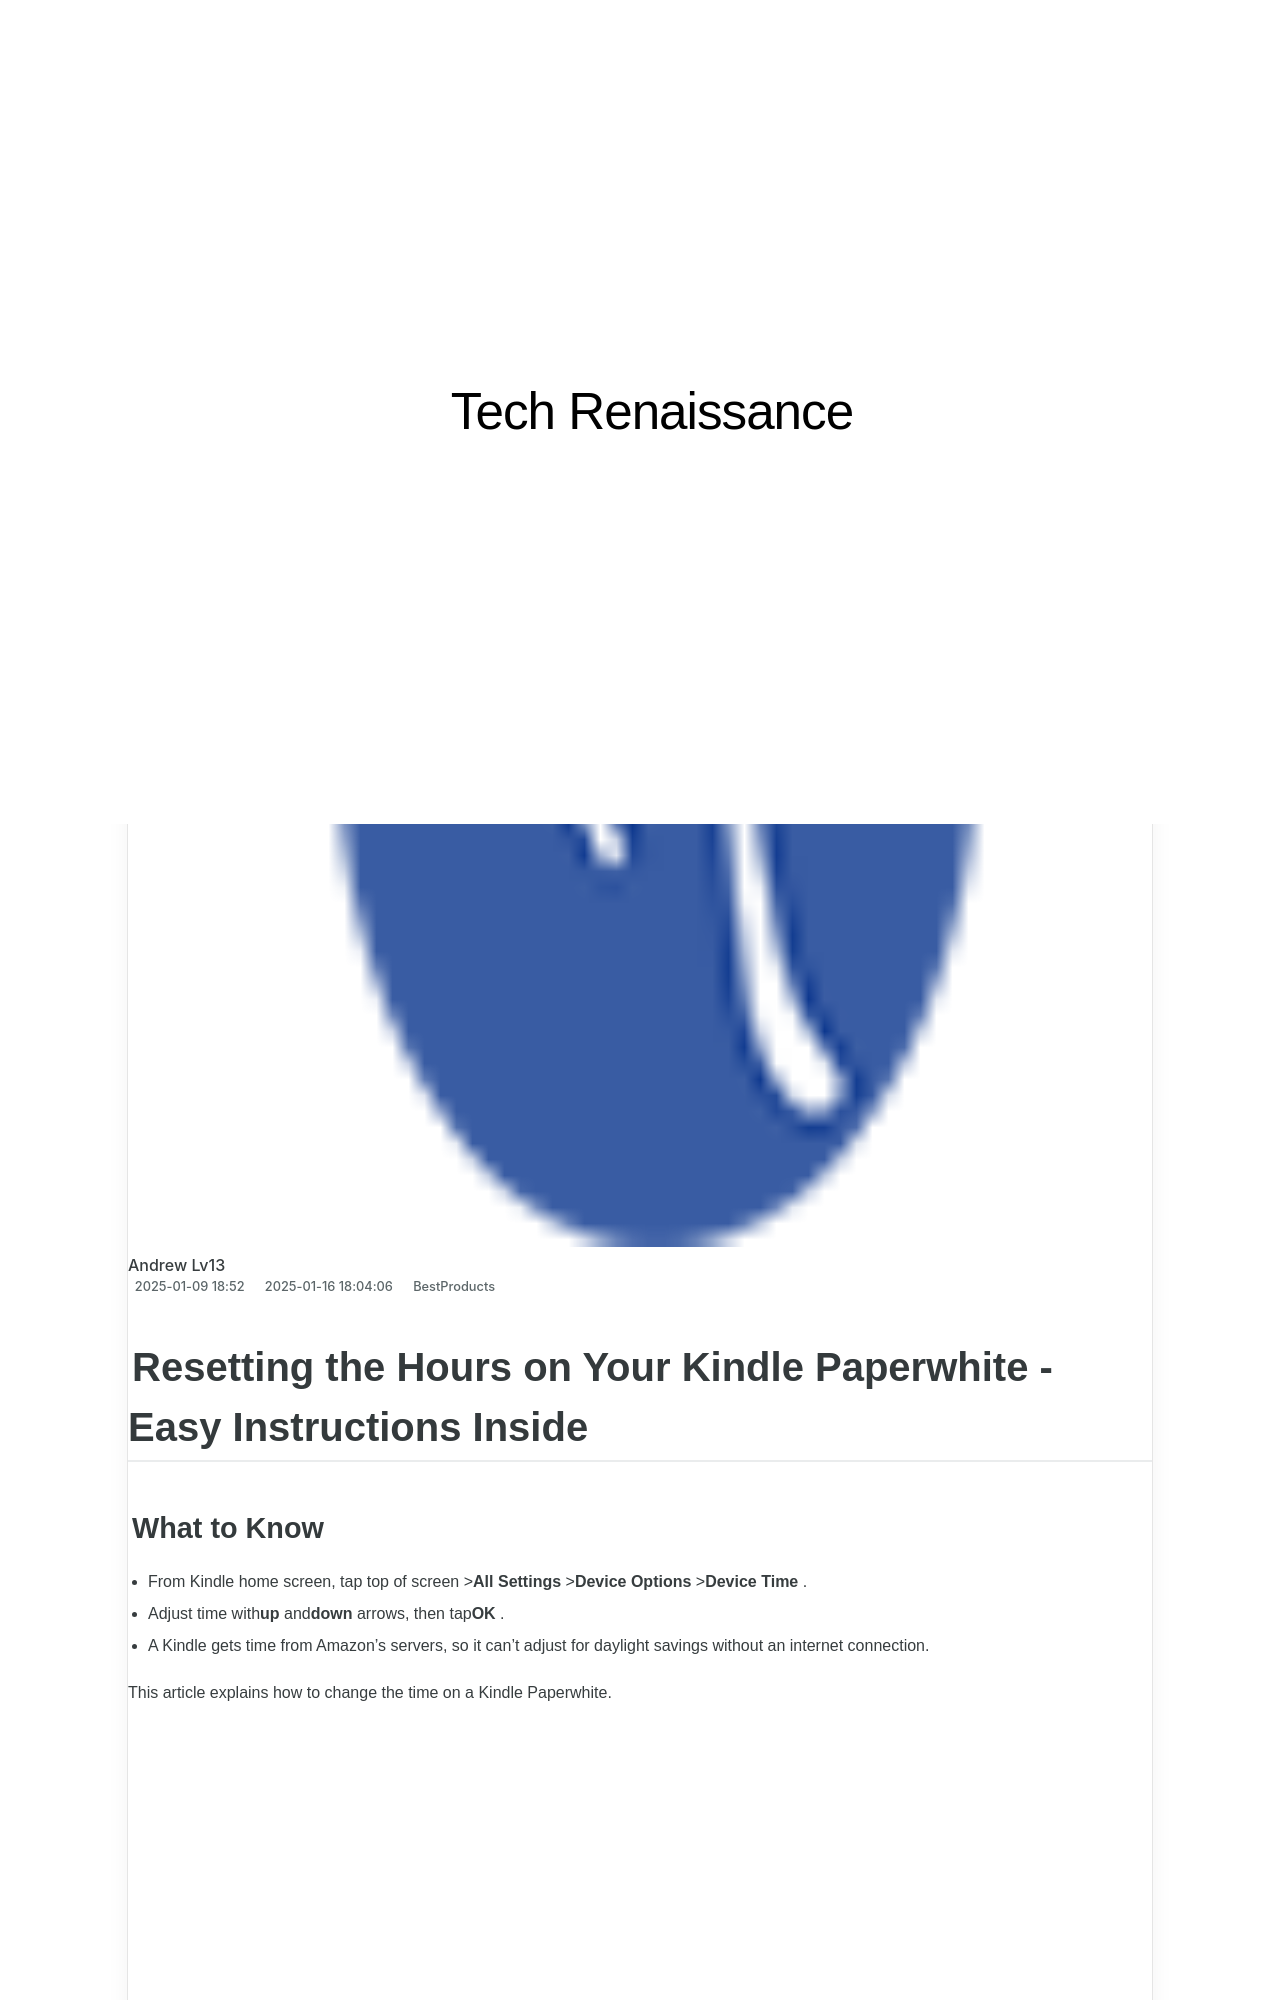

repository: techidaily/site-tech-renaissance · page: 1722848282224-ultimate-guide-capturing-your-ps4-gaming-sessions/index.html · generator: jekyll

---
title: "Ultimate Guide: Capturing Your PS4 Gaming Sessions"
date: 2025-01-09T18:52:00.162Z
updated: 2025-01-16T18:04:06.382Z
categories:
  - BestProducts
description: "This Article Describes Ultimate Guide: Capturing Your PS4 Gaming Sessions"
excerpt: "This Article Describes Ultimate Guide: Capturing Your PS4 Gaming Sessions"
thumbnail: https://thmb.techidaily.com/c616a530c3b86047af7fee8d712f3caf3cb46a3e47132cccfb907573c9519566.jpg
---

## Resetting the Hours on Your Kindle Paperwhite - Easy Instructions Inside
### What to Know

* From Kindle home screen, tap top of screen >**All Settings** \>**Device Options** \>**Device Time** .
* Adjust time with**up** and**down** arrows, then tap**OK** .
* A Kindle gets time from Amazon’s servers, so it can't adjust for daylight savings without an internet connection.

 This article explains how to change the time on a Kindle Paperwhite.

<!-- affiliate ads begin -->
<iframe width="560" height="315" src="https://www.youtube.com/embed/iPCr_bxZjMQ?si=ubOsoq5umPEXL9xL" title="YouTube video player" frameborder="0" allow="accelerometer; autoplay; clipboard-write; encrypted-media; gyroscope; picture-in-picture; web-share" referrerpolicy="strict-origin-when-cross-origin" allowfullscreen></iframe>
<!-- affiliate ads end -->
